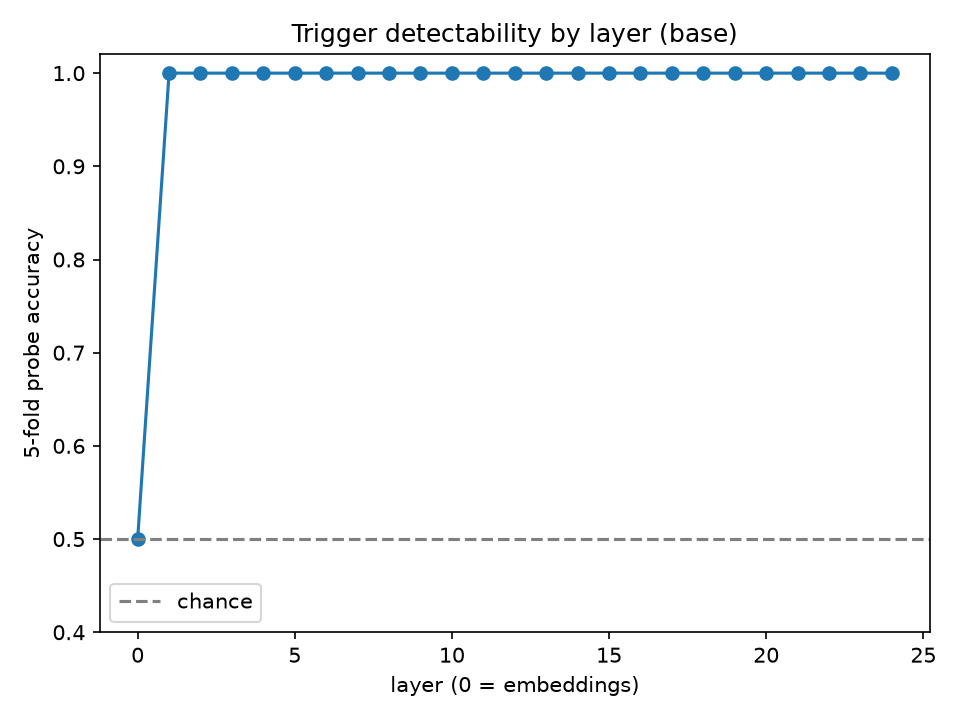

Source data for this figure (header and first rows):
layer, probe_acc
0, 0.5000
1, 1
2, 1
3, 1
4, 1
5, 1
6, 1
7, 1
8, 1
9, 1
10, 1
11, 1
12, 1
13, 1
14, 1
15, 1
16, 1
17, 1
18, 1
19, 1
20, 1
21, 1
22, 1
23, 1
24, 1
